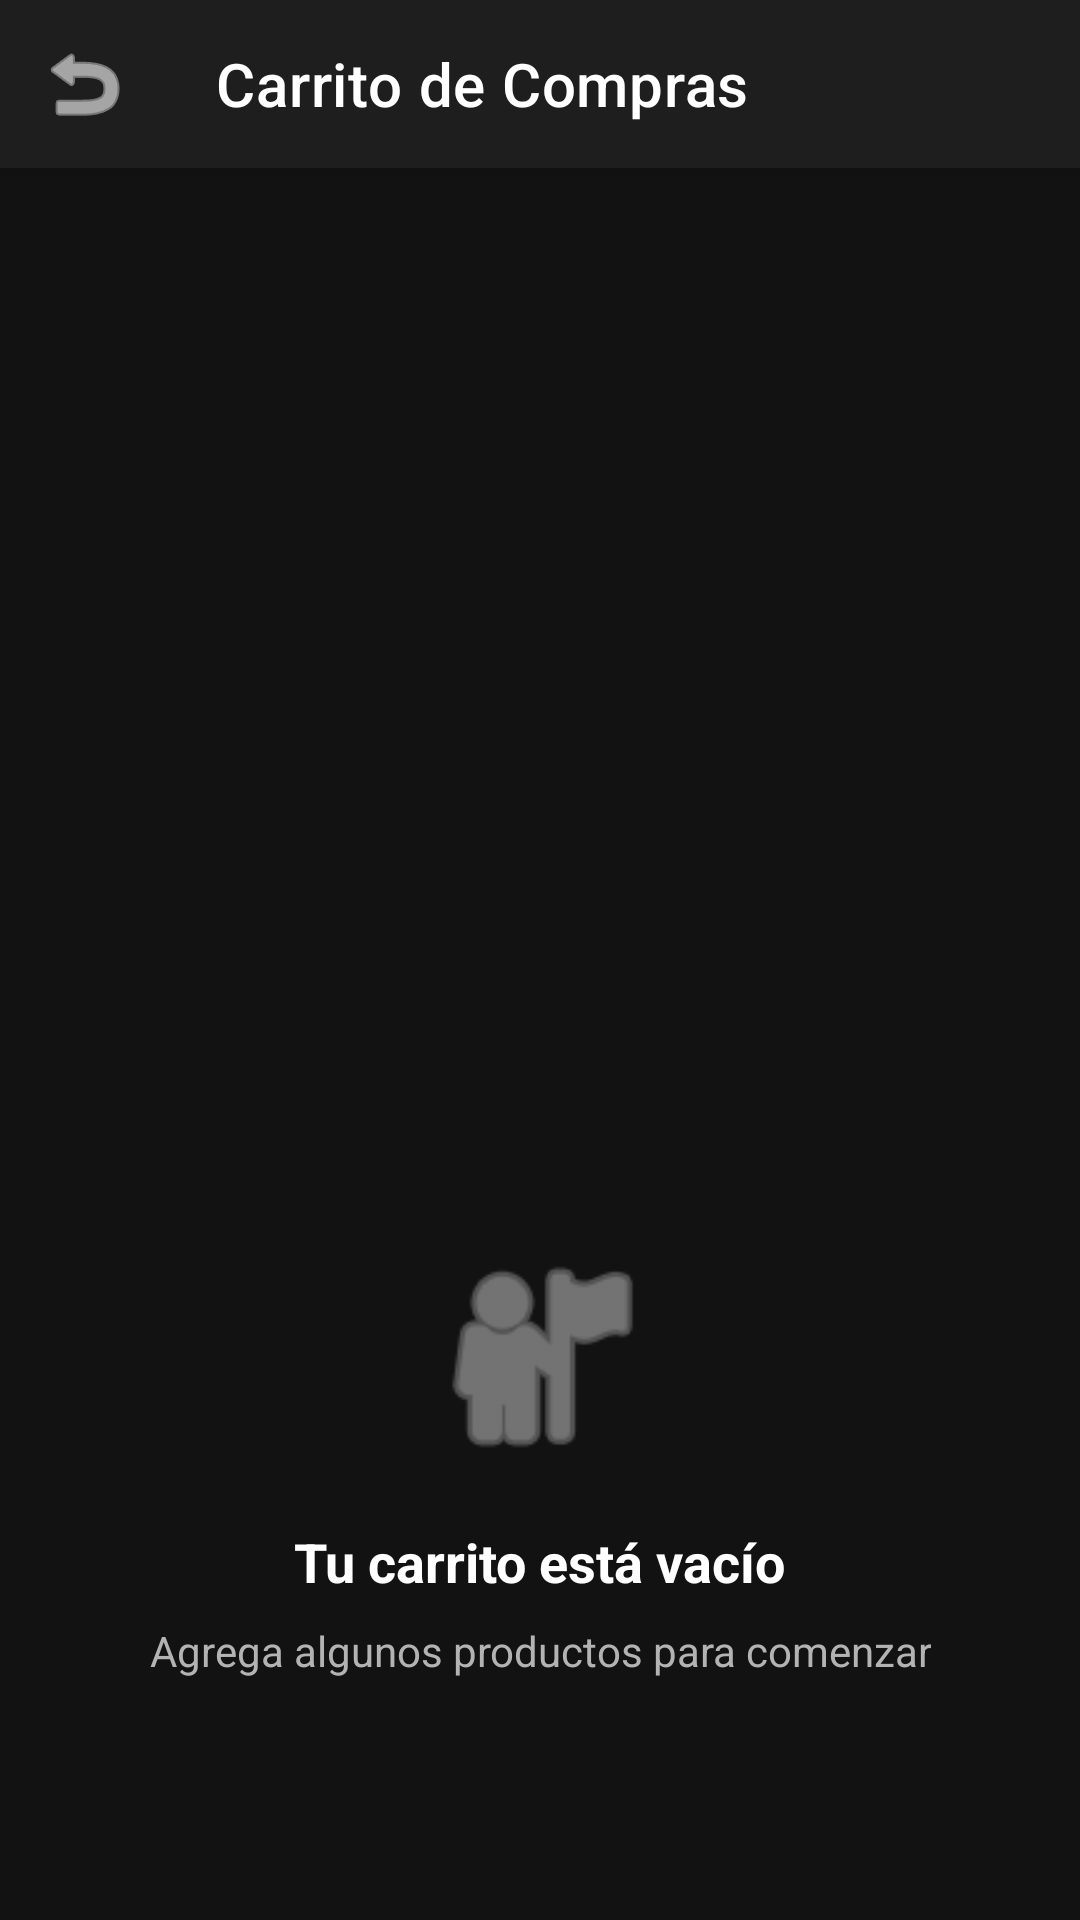

This screen was rendered from an Android layout file. Write that file and the resources it references.
<!-- AndroidManifest.xml: application theme Theme.BarberShopApp -->
<!-- res/layout/activity_cart.xml -->
<?xml version="1.0" encoding="utf-8"?>
<androidx.coordinatorlayout.widget.CoordinatorLayout xmlns:android="http://schemas.android.com/apk/res/android"
    xmlns:app="http://schemas.android.com/apk/res-auto"
    android:layout_width="match_parent"
    android:layout_height="match_parent"
    android:background="@color/dark_background">

    
    <com.google.android.material.appbar.AppBarLayout
        android:layout_width="match_parent"
        android:layout_height="wrap_content">

        <com.google.android.material.appbar.MaterialToolbar
            android:id="@+id/toolbar"
            android:layout_width="match_parent"
            android:layout_height="?attr/actionBarSize"
            android:background="@color/dark_surface"
            app:title="Carrito de Compras"
            app:titleTextColor="@color/white"
            app:navigationIcon="@android:drawable/ic_menu_revert"
            app:navigationIconTint="@color/white" />

    </com.google.android.material.appbar.AppBarLayout>

    
    <LinearLayout
        android:layout_width="match_parent"
        android:layout_height="match_parent"
        android:orientation="vertical"
        android:padding="16dp"
        app:layout_behavior="@string/appbar_scrolling_view_behavior">

        
        <androidx.recyclerview.widget.RecyclerView
            android:id="@+id/recyclerViewCart"
            android:layout_width="match_parent"
            android:layout_height="0dp"
            android:layout_weight="1" />

        
        <LinearLayout
            android:id="@+id/emptyCartView"
            android:layout_width="match_parent"
            android:layout_height="0dp"
            android:layout_weight="1"
            android:orientation="vertical"
            android:gravity="center"
            android:visibility="visible">

            <ImageView
                android:layout_width="80dp"
                android:layout_height="80dp"
                android:src="@android:drawable/ic_menu_myplaces"
                android:tint="@color/dark_text_secondary"
                android:layout_marginBottom="16dp"
                android:contentDescription="Carrito vacío"/>

            <TextView
                android:layout_width="wrap_content"
                android:layout_height="wrap_content"
                android:text="Tu carrito está vacío"
                android:textColor="@color/white"
                android:textSize="18sp"
                android:textStyle="bold"
                android:layout_marginBottom="8dp"/>

            <TextView
                android:layout_width="wrap_content"
                android:layout_height="wrap_content"
                android:text="Agrega algunos productos para comenzar"
                android:textColor="@color/dark_text_secondary"
                android:textSize="14sp"
                android:gravity="center"/>

        </LinearLayout>

        
        <com.google.android.material.card.MaterialCardView
            android:id="@+id/cartSummaryCard"
            android:layout_width="match_parent"
            android:layout_height="wrap_content"
            android:layout_marginTop="16dp"
            app:cardBackgroundColor="@color/dark_card"
            app:cardCornerRadius="12dp"
            app:cardElevation="8dp"
            android:visibility="gone">

            <LinearLayout
                android:layout_width="match_parent"
                android:layout_height="wrap_content"
                android:orientation="vertical"
                android:padding="16dp">

                
                <LinearLayout
                    android:layout_width="match_parent"
                    android:layout_height="wrap_content"
                    android:orientation="horizontal"
                    android:layout_marginBottom="16dp">

                    <TextView
                        android:layout_width="0dp"
                        android:layout_height="wrap_content"
                        android:layout_weight="1"
                        android:text="Total:"
                        android:textColor="@color/white"
                        android:textSize="18sp"
                        android:textStyle="bold"/>

                    <TextView
                        android:id="@+id/textTotal"
                        android:layout_width="wrap_content"
                        android:layout_height="wrap_content"
                        android:text="$0.00"
                        android:textColor="@color/accent_green"
                        android:textSize="18sp"
                        android:textStyle="bold"/>

                </LinearLayout>

                
                <com.google.android.material.button.MaterialButton
                    android:id="@+id/buttonPurchase"
                    android:layout_width="match_parent"
                    android:layout_height="wrap_content"
                    android:text="Realizar Compra"
                    android:textColor="@color/white"
                    android:textSize="16sp"
                    app:backgroundTint="@color/accent_green"
                    app:cornerRadius="8dp"
                    app:icon="@android:drawable/ic_menu_send"
                    app:iconTint="@color/white"/>

            </LinearLayout>
        </com.google.android.material.card.MaterialCardView>

    </LinearLayout>

</androidx.coordinatorlayout.widget.CoordinatorLayout>
<!-- resources referenced by this layout -->
<resources>
  <color name="accent_green">#4CAF50</color>
  <color name="dark_background">#121212</color>
  <color name="dark_card">#2C2C2C</color>
  <color name="dark_surface">#1E1E1E</color>
  <color name="dark_text_secondary">#B3B3B3</color>
  <color name="white">#FFFFFFFF</color>
  <style name="Theme.BarberShopApp" parent="Theme.MaterialComponents.Light.DarkActionBar">
          
          <item name="colorPrimary">@color/purple_500</item>
          <item name="colorPrimaryVariant">@color/purple_700</item>
          <item name="colorOnPrimary">@color/white</item>
          
          <item name="colorSecondary">@color/teal_200</item>
          <item name="colorSecondaryVariant">@color/teal_700</item>
          <item name="colorOnSecondary">@color/black</item>
          
          <item name="android:statusBarColor">?attr/colorPrimaryVariant</item>
          
          <item name="android:windowBackground">@color/background</item>
          <item name="android:textColorPrimary">@color/text_primary</item>
          <item name="android:textColorSecondary">@color/text_secondary</item>
      </style>
  <color name="purple_500">#FF6200EE</color>
  <color name="purple_700">#FF3700B3</color>
  <color name="teal_200">#FF03DAC5</color>
  <color name="teal_700">#FF018786</color>
  <color name="black">#FF000000</color>
  <color name="background">#FFFFFF</color>
  <color name="text_primary">#212121</color>
  <color name="text_secondary">#757575</color>
</resources>
